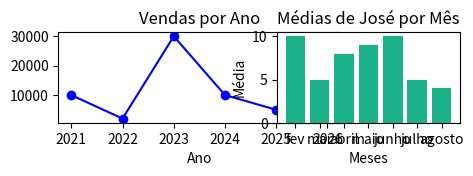

This chart was generated by the following Python code:

import matplotlib.pyplot as plt
import numpy as np

#2 - Crie um gráfico plot para mostra:

ano = [2021,2022,2023,2024,2025,2026]

vendas = [10000,2000,30000,10000,5000,20000]


plt.figure(figsize=(8, 4))
plt.subplot(321)
plt.title('Vendas por Ano')
plt.plot(ano, vendas, marker='o', linestyle='-', color='blue') 
plt.xlabel('Ano')
plt.xticks(ano)



plt.subplot(332)
medias_jose = [10, 5, 8, 9, 10, 5, 4]
meses = ['fev', 'mar', 'abril', 'maio', 'junho', 'julho', 'agosto']


#plt.figure(figsize=(10, 5))
plt.bar(meses, medias_jose, color='#1bb289')

plt.title('Médias de José por Mês')  # titulos 
plt.xlabel('Meses')
plt.ylabel('Média')

plt.show()




# import matplotlib.pyplot as plt
# import numpy as np
# import pandas as pd

# names = ['group_a', 'group_b', 'group_c', 'd']
# values = [1, 10, 100, 400]

# plt.figure(figsize=(12,4))

# plt.subplot(241)
# plt.bar(names, values)

# plt.subplot(242)
# plt.plot(names, values)

# plt.subplot(243)
# plt.pie( values, labels=values, autopct='%1.1f%%')

# plt.subplot(244)
# plt.scatter(values, values)


# plt.subplot(245)
# plt.bar(names, values)

# plt.subplot(246)
# plt.plot(names, values)

# plt.subplot(247)
# plt.pie( values, labels=values)

# plt.subplot(248)
# plt.scatter(values, values)



# plt.show()